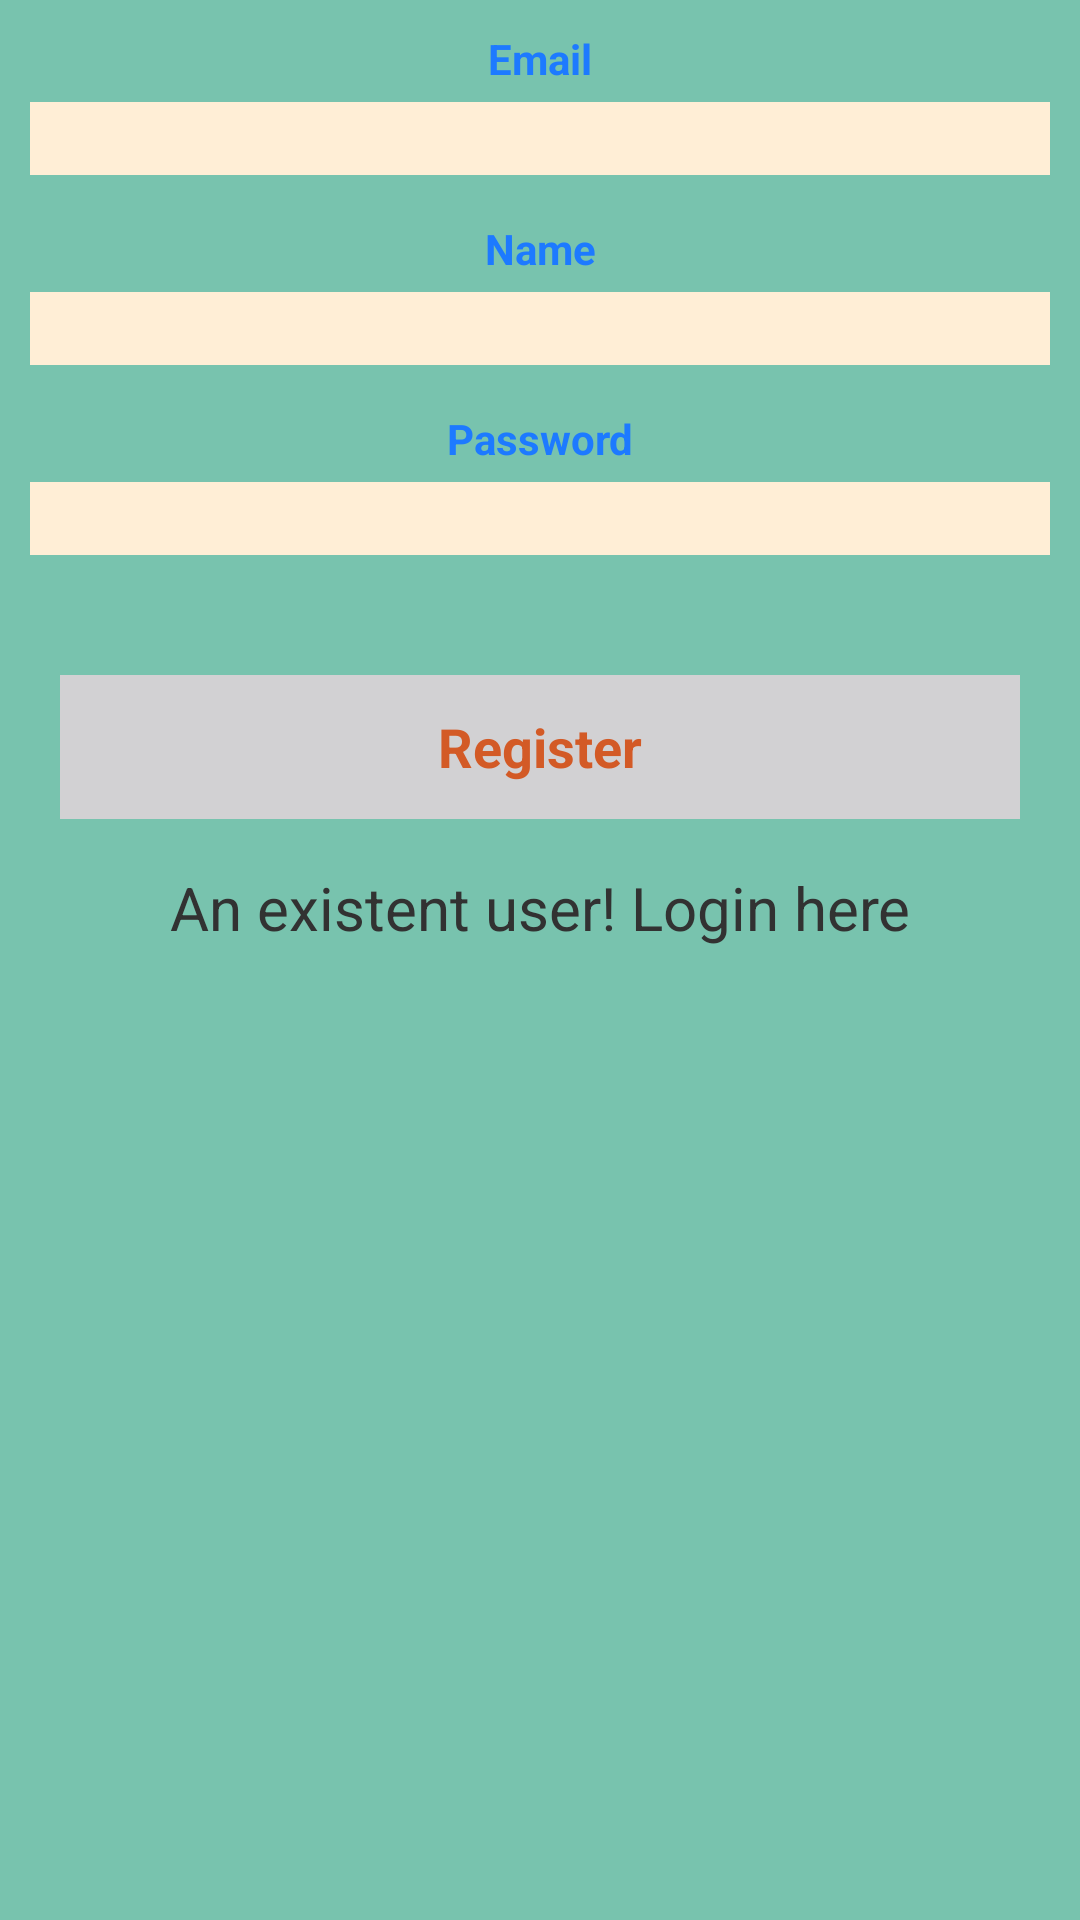

Layout XML and referenced resources for this Android screen:
<!-- AndroidManifest.xml: application theme AppTheme -->
<!-- res/layout/activity_register_2.xml -->
<?xml version="1.0" encoding="utf-8"?>
<LinearLayout xmlns:android="http://schemas.android.com/apk/res/android"
    android:orientation="vertical"
    android:layout_width="fill_parent"
    android:layout_height="fill_parent"
    android:background="#ff78c3ae"
    >

    


    
    <TextView android:layout_width="fill_parent"
        android:layout_height="wrap_content"
        android:textColor="#ff1d7aff"
        android:text="Email"
        android:layout_marginTop="10dip"
        android:textAlignment="center"
        android:layout_marginLeft="10dip"
        android:layout_marginRight="10dip"
        android:textStyle="bold" />
    <EditText android:id="@+id/reg_email"
        android:layout_width="fill_parent"
        android:layout_height="wrap_content"
        android:layout_marginTop="5dip"
        android:singleLine="true"
        android:layout_marginBottom="5dip"
        android:background="#ffffeed6"
        android:layout_marginLeft="10dip"
        android:layout_marginRight="10dip" />

    
    <TextView android:layout_width="fill_parent"
        android:layout_height="wrap_content"
        android:textColor="#ff1d7aff"
        android:text="Name"
        android:layout_marginTop="10dip"
        android:textAlignment="center"
        android:layout_marginLeft="10dip"
        android:layout_marginRight="10dip"
        android:textStyle="bold"/>
    <EditText android:id="@+id/reg_fullname"
        android:layout_width="fill_parent"
        android:layout_height="wrap_content"
        android:layout_marginTop="5dip"
        android:singleLine="true"
        android:layout_marginBottom="5dip"
        android:layout_marginRight="10dip"
        android:layout_marginLeft="10dip"
        android:background="#ffffeed6"/>

    
    <TextView android:layout_width="fill_parent"
        android:layout_height="wrap_content"
        android:textColor="#ff1d7aff"
        android:text="Password"
        android:layout_marginTop="10dip"
        android:textAlignment="center"
        android:layout_marginLeft="10dip"
        android:layout_marginRight="10dip"
        android:textStyle="bold"/>
    <EditText android:id="@+id/reg_password"
        android:layout_width="fill_parent"
        android:layout_height="wrap_content"
        android:password="true"
        android:singleLine="true"
        android:layout_marginTop="5dip"
        android:layout_marginBottom="30dip"
        android:layout_marginRight="10dip"
        android:layout_marginLeft="10dip"
        android:background="#ffffeed6"/>
    
    <Button android:id="@+id/btnRegister"
        android:layout_width="fill_parent"
        android:layout_height="wrap_content"
        android:layout_marginTop="10dip"
        android:text="Register"
        android:layout_marginLeft="20dip"
        android:layout_marginRight="20dip"
        android:textStyle="bold"
        android:textSize="18dip"
        android:textColor="#ffd35a26"
        android:background="#ffd2d1d3" />
    
    <TextView android:id="@+id/link_to_login"
        android:layout_width="fill_parent"
        android:layout_height="wrap_content"
        android:layout_marginTop="16dip"
        android:layout_marginBottom="20dip"
        android:text="An existent user! Login here"
        android:gravity="center"
        android:textSize="20dip" />

    
</LinearLayout>
<!-- resources referenced by this layout -->
<resources>
  <style name="AppTheme" parent="android:Theme.Holo.Light" />
</resources>
